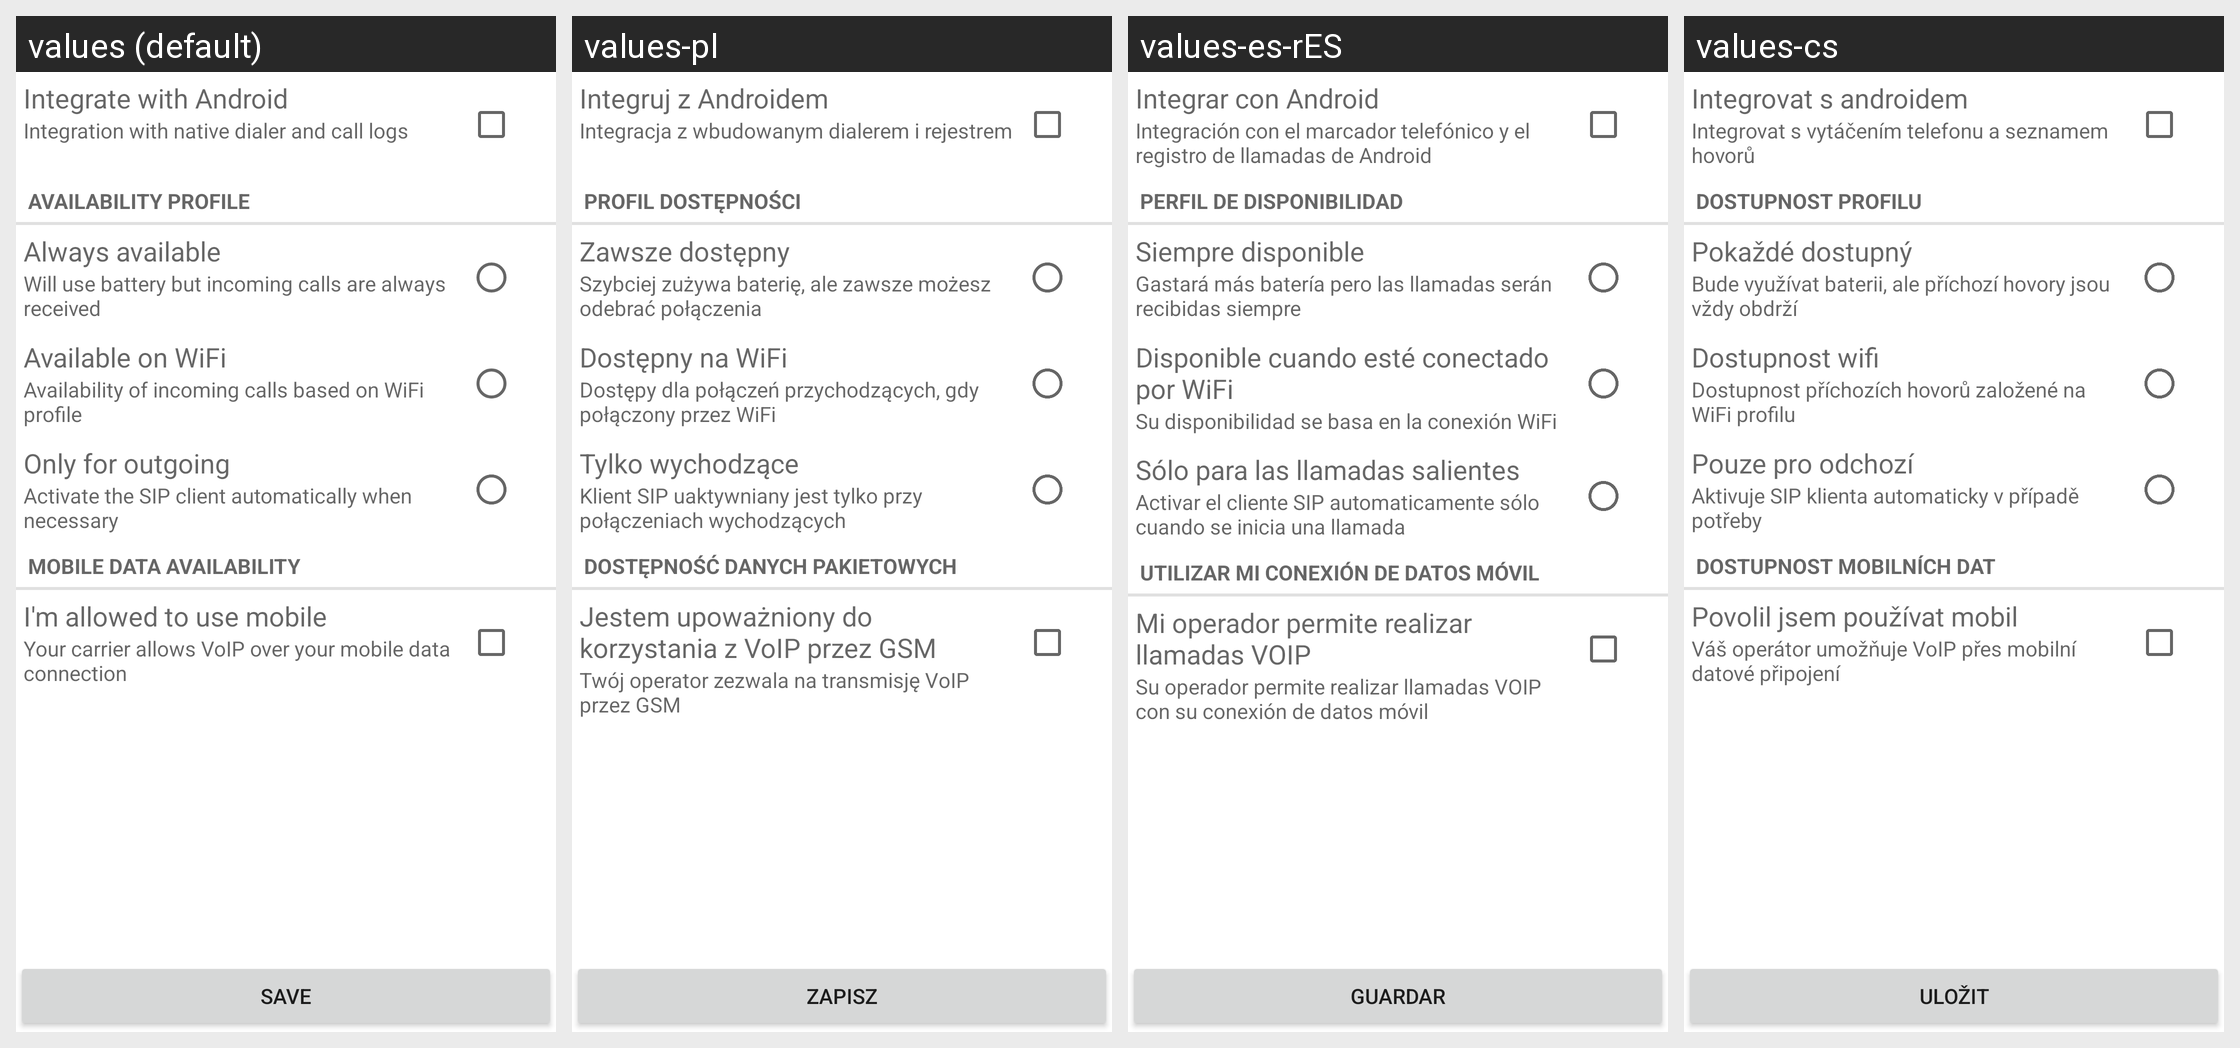

Strings drawn on this Android screen and how each of the app's shown locales translates them:
Android screen res/layout/fast_settings.xml rendered under 4 locales, left to right: values (default), values-pl, values-es-rES, values-cs. Device: Nexus 5 (rendered at 1080×1920; each locale shown at half size, 540×960, under a caption strip naming it); theme Theme.MaterialComponents.DayNight.NoActionBar.
Other locales in the repository, not shown: values-af, values-ar, values-bg, values-da, values-de, values-es, values-fr, values-gl, values-he, values-hu, values-it, values-ja, values-ko, values-nl, values-pt, values-pt-rBR, values-ro, values-ru, values-sl, values-sv, values-tr, values-uk, values-zh-rCN, values-zh-rTW.
Strings drawn on this screen, with the default value and each locale's value (text and hints the layout hard-codes, and strings that could not be matched under every locale, appear in the picture but are not listed):

android_integration
  values: Integrate with Android
  values-pl: Integruj z Androidem
  values-es-rES: Integrar con Android
  values-cs: Integrovat s androidem

android_integration_desc
  values: Integration with native dialer and call logs
  values-pl: Integracja z wbudowanym dialerem i rejestrem
  values-es-rES: Integración con el marcador telefónico y el registro de llamadas de Android
  values-cs: Integrovat s vytáčením telefonu a seznamem hovorů

availability_profile
  values: Availability profile
  values-pl: Profil dostępności
  values-es-rES: Perfil de disponibilidad
  values-cs: Dostupnost profilu

always_available
  values: Always available
  values-pl: Zawsze dostępny
  values-es-rES: Siempre disponible
  values-cs: Pokaždé dostupný

always_available_desc
  values: Will use battery but incoming calls are always received
  values-pl: Szybciej zużywa baterię, ale zawsze możesz odebrać połączenia
  values-es-rES: Gastará más batería pero las llamadas serán recibidas siempre
  values-cs: Bude využívat baterii, ale příchozí hovory jsou vždy obdrží

wifi_available
  values: Available on WiFi
  values-pl: Dostępny na WiFi
  values-es-rES: Disponible cuando esté conectado por WiFi
  values-cs: Dostupnost wifi

wifi_available_desc
  values: Availability of incoming calls based on WiFi profile
  values-pl: Dostępy dla połączeń przychodzących, gdy połączony przez WiFi
  values-es-rES: Su disponibilidad se basa en la conexión WiFi
  values-cs: Dostupnost příchozích hovorů založené na WiFi profilu

never_available
  values: Only for outgoing
  values-pl: Tylko wychodzące
  values-es-rES: Sólo para las llamadas salientes
  values-cs: Pouze pro odchozí

never_available_desc
  values: Activate the SIP client automatically when necessary
  values-pl: Klient SIP uaktywniany jest tylko przy połączeniach wychodzących
  values-es-rES: Activar el cliente SIP automaticamente sólo cuando se inicia una llamada
  values-cs: Aktivuje SIP klienta automaticky v případě potřeby

availability_tg
  values: Mobile data availability
  values-pl: Dostępność danych pakietowych
  values-es-rES: Utilizar mi conexión de datos móvil
  values-cs: Dostupnost mobilních dat

tg_allowed
  values: I'm allowed to use mobile
  values-pl: Jestem upoważniony do korzystania z VoIP przez GSM
  values-es-rES: Mi operador permite realizar llamadas VOIP
  values-cs: Povolil jsem používat mobil

tg_allowed_desc
  values: Your carrier allows VoIP over your mobile data connection
  values-pl: Twój operator zezwala na transmisję VoIP przez GSM
  values-es-rES: Su operador permite realizar llamadas VOIP con su conexión de datos móvil
  values-cs: Váš operátor umožňuje VoIP přes mobilní datové připojení

save
  values: Save
  values-pl: Zapisz
  values-es-rES: Guardar
  values-cs: Uložit
